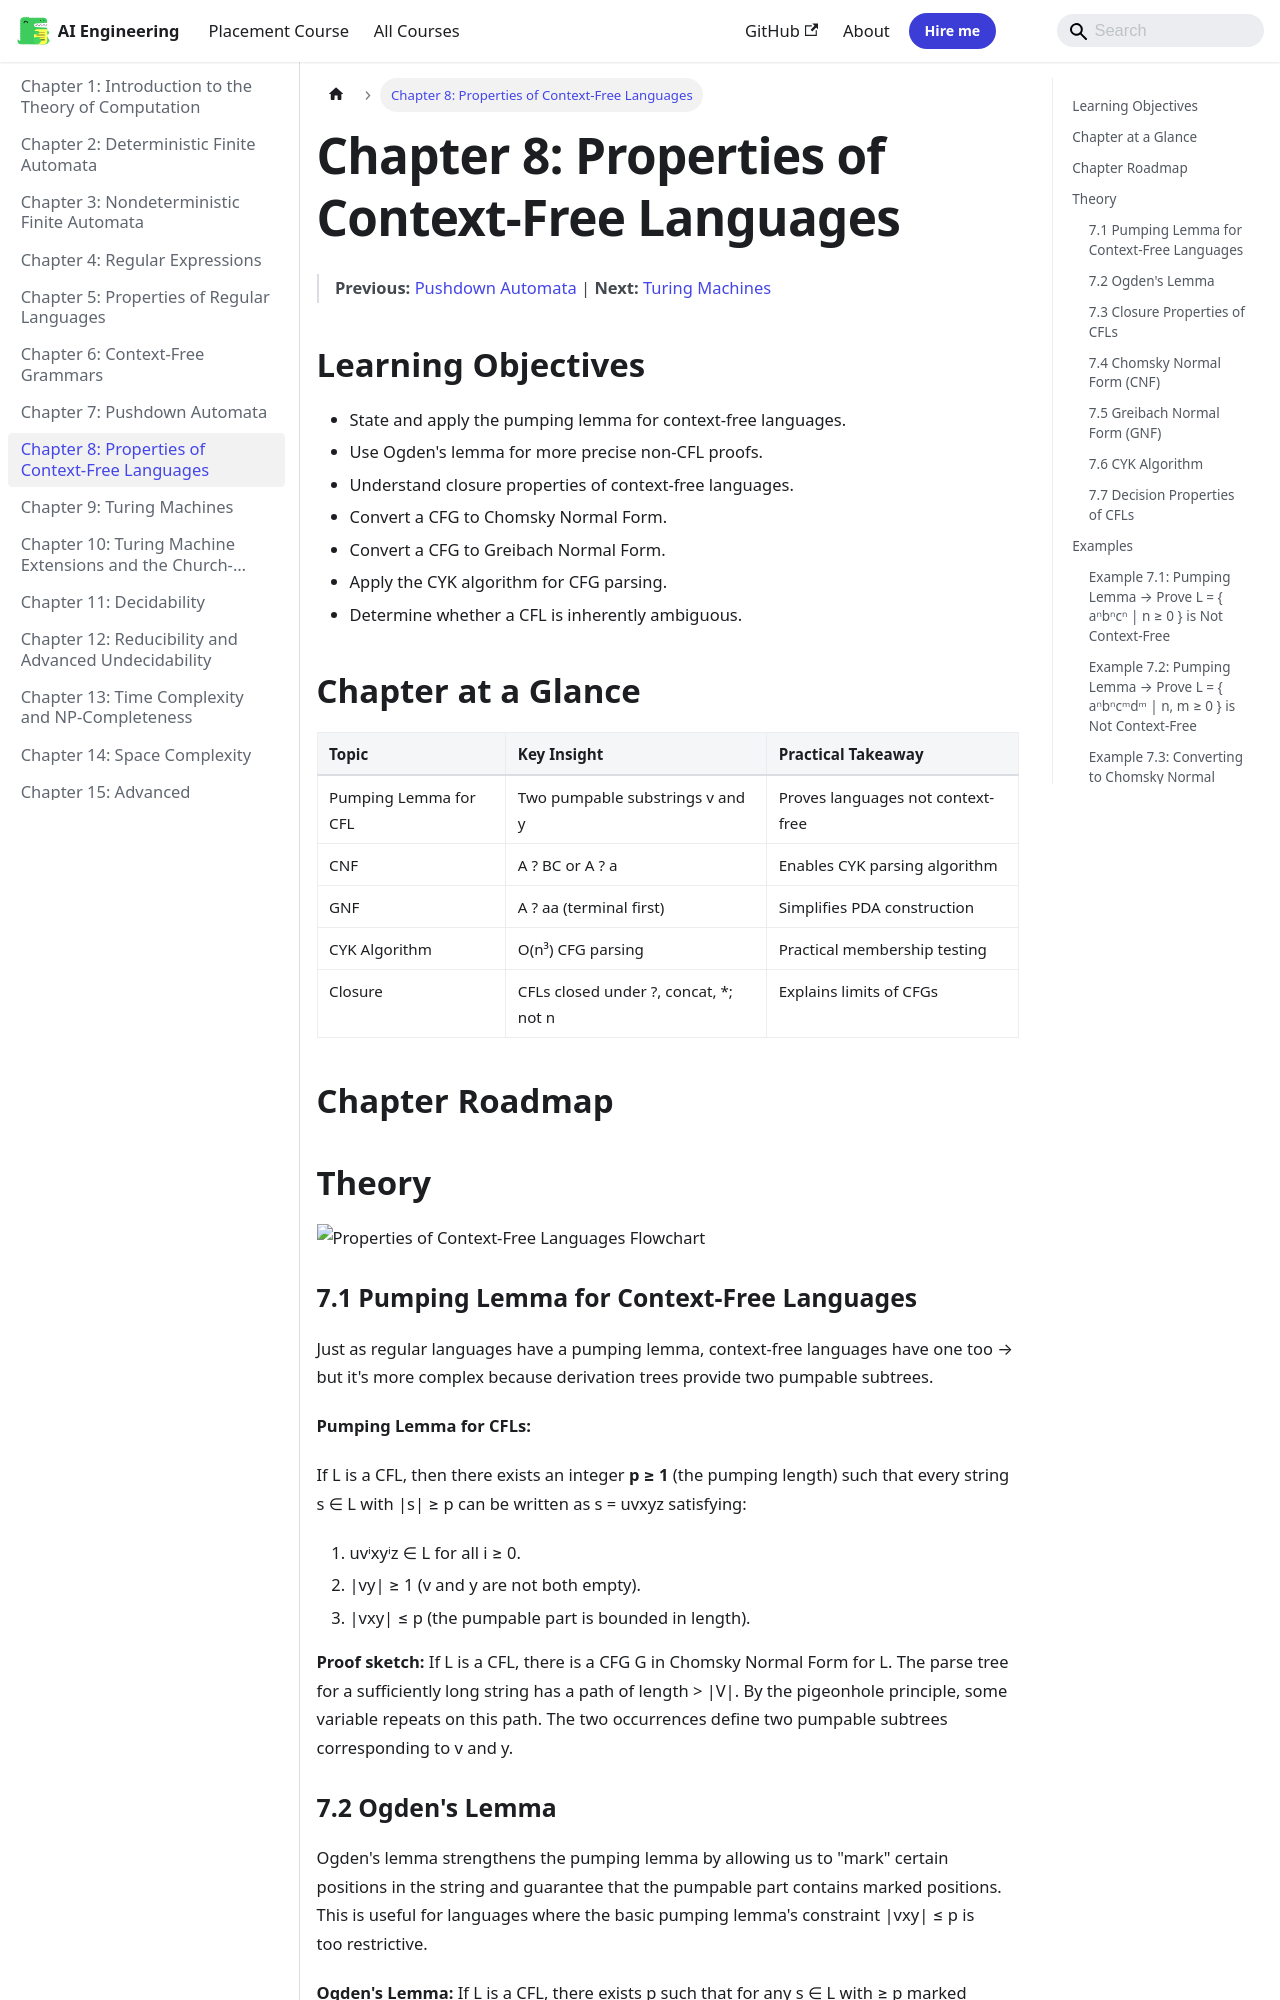

repository: Raushan666java/ai-engineering-journey · page: theory-of-computation/08-cfl/index.html · generator: mkdocs

---
description: "Just as regular languages have a pumping lemma, context-free languages have one too → but it's more complex because derivation trees provide two pumpable"
---

# Chapter 8: Properties of Context-Free Languages

> **Previous:** [Pushdown Automata](./07-pda.md) | **Next:** [Turing Machines](./09-turing.md)



## Learning Objectives

- State and apply the pumping lemma for context-free languages.
- Use Ogden's lemma for more precise non-CFL proofs.
- Understand closure properties of context-free languages.
- Convert a CFG to Chomsky Normal Form.
- Convert a CFG to Greibach Normal Form.
- Apply the CYK algorithm for CFG parsing.
- Determine whether a CFL is inherently ambiguous.


## Chapter at a Glance
| Topic | Key Insight | Practical Takeaway |
|-------|------------|-------------------|
| Pumping Lemma for CFL | Two pumpable substrings v and y | Proves languages not context-free |
| CNF | A ? BC or A ? a | Enables CYK parsing algorithm |
| GNF | A ? aa (terminal first) | Simplifies PDA construction |
| CYK Algorithm | O(n³) CFG parsing | Practical membership testing |
| Closure | CFLs closed under ?, concat, *; not n | Explains limits of CFGs |




## Chapter Roadmap
```mermaid
flowchart LR
    A[Pumping Lemma CFL] --> B[CNF]
    B --> C[GNF]
    C --> D[CYK Algorithm]
    D --> E[Closure Properties]
    E --> F[Decision Properties]
```

## Theory

![Properties of Context-Free Languages Flowchart](https://raw.githubusercontent.com/Raushan666java/ai-engineering-journey/main/docs/assets/images/diagrams/theory-of-computation/07-cfl.png)

### 7.1 Pumping Lemma for Context-Free Languages


Just as regular languages have a pumping lemma, context-free languages have one too → but it's more complex because derivation trees provide two pumpable subtrees.

**Pumping Lemma for CFLs:**

If L is a CFL, then there exists an integer **p ≥ 1** (the pumping length) such that every string s ∈ L with |s| ≥ p can be written as s = uvxyz satisfying:

1. uvⁱxyⁱz ∈ L for all i ≥ 0.
2. |vy| ≥ 1 (v and y are not both empty).
3. |vxy| ≤ p (the pumpable part is bounded in length).

**Proof sketch:** If L is a CFL, there is a CFG G in Chomsky Normal Form for L. The parse tree for a sufficiently long string has a path of length > |V|. By the pigeonhole principle, some variable repeats on this path. The two occurrences define two pumpable subtrees corresponding to v and y.
